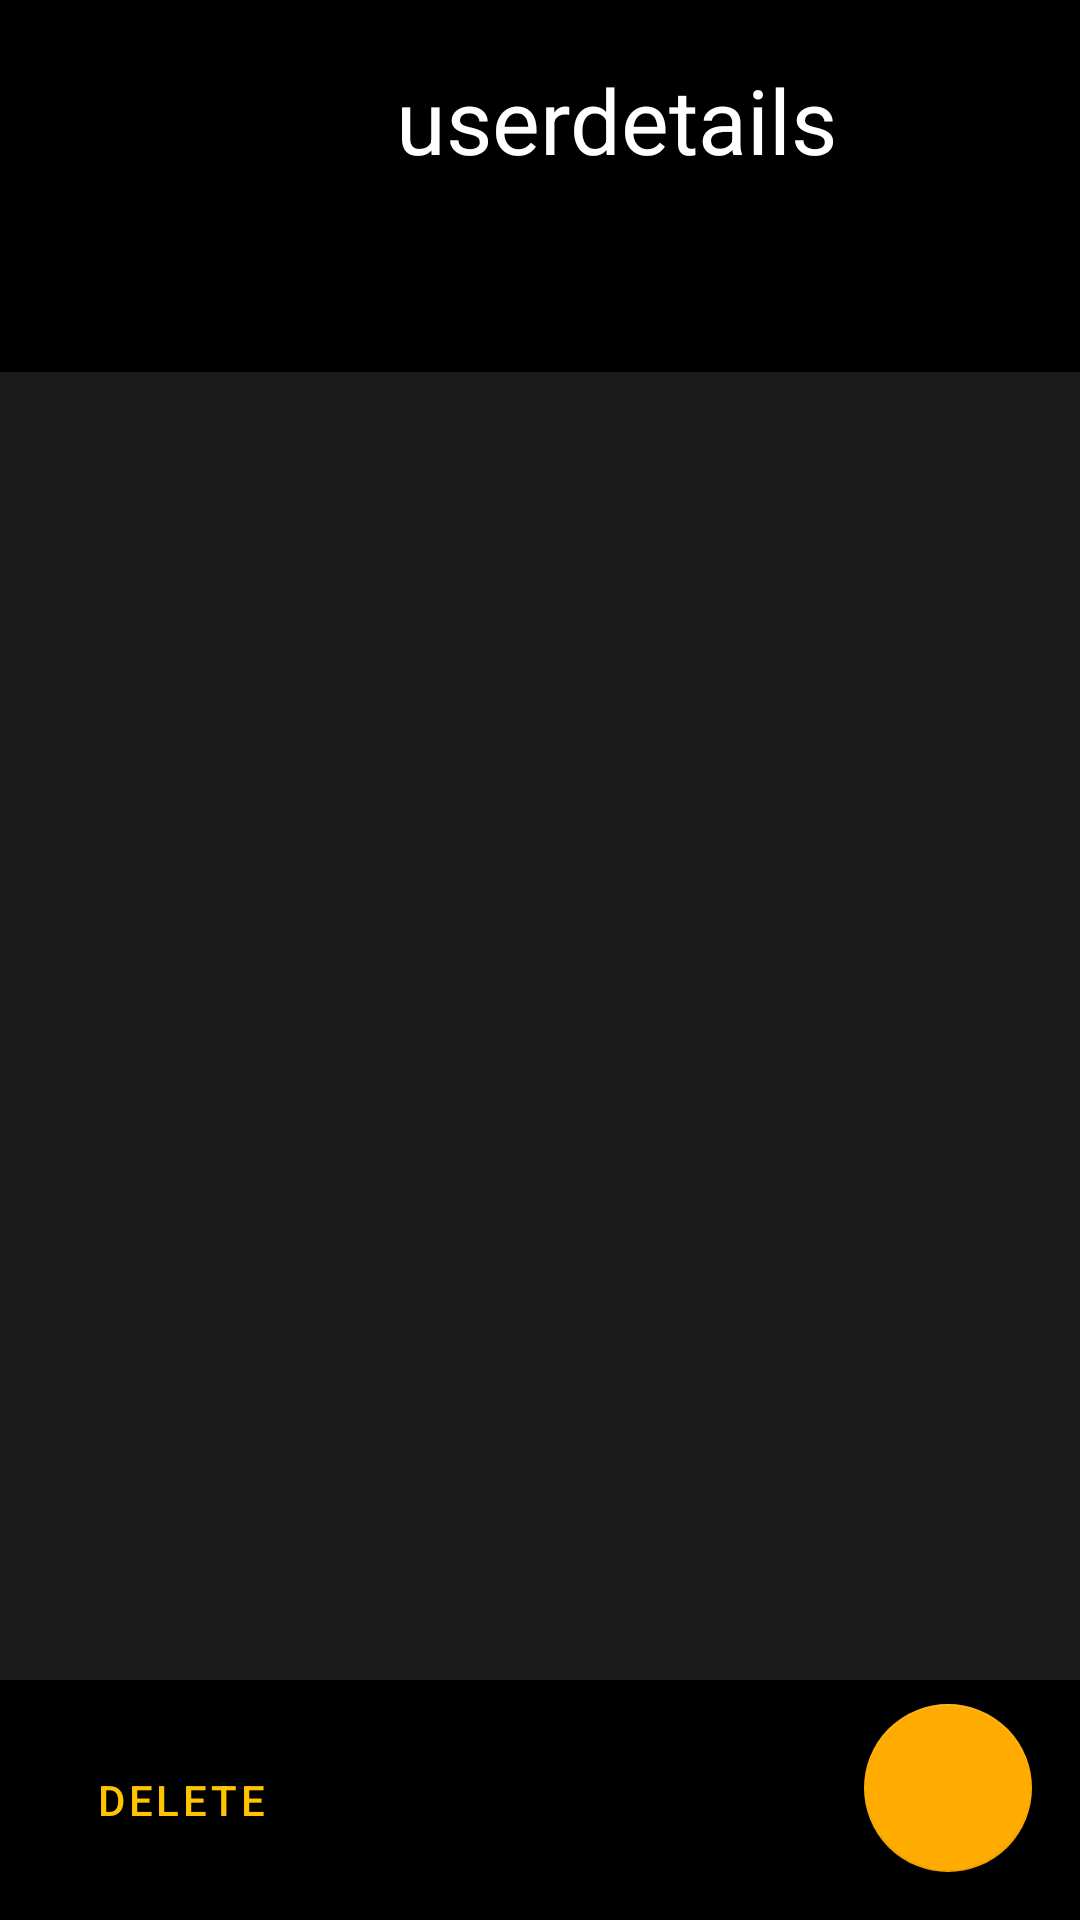

The Android layout XML behind this screen, and the referenced resources:
<!-- AndroidManifest.xml: application theme AppTheme -->
<!-- res/layout/user_detail.xml -->
<?xml version="1.0" encoding="utf-8"?>
<androidx.constraintlayout.widget.ConstraintLayout xmlns:android="http://schemas.android.com/apk/res/android"
    xmlns:app="http://schemas.android.com/apk/res-auto"
    xmlns:tools="http://schemas.android.com/tools"
    android:layout_width="match_parent"
    android:layout_height="match_parent">

    <include
        android:id="@+id/header"
        layout="@layout/user_detail_header"
        android:layout_width="0dp"
        android:layout_height="wrap_content"
        android:layout_marginStart="16dp"
        android:layout_marginTop="16dp"
        android:layout_marginEnd="16dp"
        app:layout_constraintEnd_toEndOf="parent"
        app:layout_constraintStart_toStartOf="parent"
        app:layout_constraintTop_toTopOf="parent" />

    <Button
        android:id="@+id/deleteButton"
        style="@style/NegativeButton"
        android:layout_width="wrap_content"
        android:layout_height="wrap_content"
        android:layout_marginStart="16dp"
        android:layout_marginBottom="16dp"
        android:text="@string/delete"
        app:layout_constraintBottom_toBottomOf="parent"
        app:layout_constraintStart_toStartOf="parent" />

    <androidx.recyclerview.widget.RecyclerView
        android:id="@+id/list"
        android:name="com.gy.chatpaths.aac.app.manager.PathFragment"
        android:layout_width="0dp"
        android:layout_height="0dp"
        android:layout_marginTop="8dp"
        android:layout_marginBottom="8dp"
        android:background="@color/cardviewBackgroundColor"
        android:clipToPadding="false"
        android:longClickable="true"
        android:paddingBottom="75dp"
        app:layoutManager="LinearLayoutManager"
        app:layout_constraintBottom_toTopOf="@+id/addFab"
        app:layout_constraintEnd_toEndOf="parent"
        app:layout_constraintStart_toStartOf="parent"
        app:layout_constraintTop_toBottomOf="@+id/header"
        tools:context=".ui.manager.userdetail.UserDetailFragment"
        tools:listitem="@layout/fragment_collections" />

    <com.google.android.material.floatingactionbutton.FloatingActionButton
        android:id="@+id/addFab"
        style="@style/MyFabStyle"
        android:layout_width="wrap_content"
        android:layout_height="wrap_content"
        android:clickable="true"
        android:contentDescription="@string/add_user"
        app:layout_constraintBottom_toBottomOf="parent"
        app:layout_constraintEnd_toEndOf="parent"
        app:srcCompat="@drawable/ic_baseline_add_24" />

</androidx.constraintlayout.widget.ConstraintLayout>
<!-- res/layout/user_detail_header.xml (included above) -->
<?xml version="1.0" encoding="utf-8"?>
<androidx.constraintlayout.widget.ConstraintLayout xmlns:android="http://schemas.android.com/apk/res/android"
    xmlns:app="http://schemas.android.com/apk/res-auto"
    xmlns:tools="http://schemas.android.com/tools"
    android:layout_width="match_parent"
    android:layout_height="wrap_content">

    <ImageView
        android:id="@+id/image"
        android:layout_width="100dp"
        android:layout_height="100dp"
        android:clickable="true"
        android:contentDescription="@null"
        app:layout_constraintStart_toStartOf="parent"
        app:layout_constraintTop_toTopOf="parent"
        tools:src="@drawable/ic_baseline_person_24" />

    <TextView
        android:id="@+id/name"
        style="?android:attr/textAppearanceLarge"
        android:layout_width="0dp"
        android:layout_height="wrap_content"
        android:layout_marginStart="16dp"
        android:focusable="false"
        android:gravity="start|center_vertical"
        android:textIsSelectable="true"
        android:textSize="30sp"
        android:theme="@style/EditableTextViewStyle"
        app:layout_constraintEnd_toEndOf="parent"
        app:layout_constraintStart_toEndOf="@+id/image"
        app:layout_constraintTop_toTopOf="@+id/image"
        tools:context=".ui.manager.userdetail.UserDetailFragment"
        tools:text="userdetails" />

</androidx.constraintlayout.widget.ConstraintLayout>
<!-- res/layout/fragment_collections.xml (included above) -->
<?xml version="1.0" encoding="utf-8"?>
<LinearLayout xmlns:android="http://schemas.android.com/apk/res/android"
    xmlns:tools="http://schemas.android.com/tools"
    android:layout_width="match_parent"
    android:layout_height="wrap_content"
    android:orientation="horizontal"
    android:paddingStart="16dp"
    android:paddingEnd="16dp">

    <ImageView
        android:id="@+id/pathImage"
        android:layout_width="80dp"
        android:layout_height="80dp"
        android:layout_weight="1"
        android:contentDescription="@null"
        android:scaleType="fitCenter"
        tools:srcCompat="@tools:sample/avatars" />

    <TextView
        android:id="@+id/content"
        android:layout_width="match_parent"
        android:layout_height="wrap_content"
        android:layout_gravity="start|center_vertical"
        android:layout_margin="@dimen/text_margin"
        android:layout_weight="10"
        android:textAppearance="?attr/textAppearanceListItem"
        android:textIsSelectable="false"
        android:textSize="18sp"
        tools:text="Let's Chat" />

    <androidx.appcompat.widget.SwitchCompat
        android:id="@+id/switchWidget"
        android:layout_width="wrap_content"
        android:layout_height="match_parent"
        android:gravity="end|center_vertical"
        android:paddingHorizontal="8dp"
        android:textSize="18sp" />

    <ImageView
        android:id="@+id/handle"
        android:layout_width="?listPreferredItemHeight"
        android:layout_height="match_parent"
        android:layout_gravity="center_vertical|end"
        android:scaleType="center"
        android:src="@drawable/ic_baseline_reorder_24"
        tools:ignore="ContentDescription" />
</LinearLayout>
<!-- resources referenced by this layout -->
<resources>
  <color name="cardviewBackgroundColor">#D9202020</color>
  <dimen name="text_margin">16dp</dimen>
  <string name="add_user">Add user</string>
  <string name="delete">Delete</string>
  <style name="EditableTextViewStyle" parent="@style/Widget.AppCompat.TextView">
          <item name="android:minHeight">48dp</item>
          <item name="android:layout_height">48dp</item>
      </style>
  <style name="MyFabStyle" parent="@style/Widget.MaterialComponents.FloatingActionButton">
          <item name="android:layout_margin">16dp</item>
      </style>
  <style name="NegativeButton" parent="Widget.MaterialComponents.Button.OutlinedButton">
          <item name="materialThemeOverlay">@style/RedButtonThemeOverlay</item>
          
          
      </style>
  <style name="AppTheme" parent="Theme.MaterialComponents">
          
          <item name="colorPrimary">@color/primaryColor</item>
          <item name="colorPrimaryVariant">@color/primaryLightColor</item>
          <item name="colorPrimaryDark">@color/primaryDarkColor</item>
          <item name="colorOnPrimary">@color/primaryTextColor</item>
          <item name="colorSecondary">@color/secondaryColor</item>
          <item name="colorSecondaryVariant">@color/secondaryLightColor</item>
          <item name="colorOnSecondary">@color/secondaryTextColor</item>
          <item name="colorError">#F44336</item>
          <item name="colorOnError">#FFFFFF</item>
          <item name="colorSurface">@color/background</item>
          <item name="colorOnSurface">#FFFFFF</item>
          <item name="android:colorBackground">@color/background</item>
          <item name="colorOnBackground">@color/colorOnBackground</item>
          <item name="editTextStyle">@style/MyEditTextViewStyle</item>
          <item name="android:navigationBarColor">@color/background</item>
      </style>
  <style name="RedButtonThemeOverlay">
          
          <item name="colorPrimary">@color/negativeColor</item>
      </style>
  <color name="primaryColor">#ffc400</color>
  <color name="primaryLightColor">#fff64f</color>
  <color name="primaryDarkColor">#c79400</color>
  <color name="primaryTextColor">#000000</color>
  <color name="secondaryColor">#ffab00</color>
  <color name="secondaryLightColor">#ffdd4b</color>
  <color name="secondaryTextColor">#000000</color>
  <color name="background">#000000</color>
  <color name="colorOnBackground">#FFFFFF</color>
  <style name="MyEditTextViewStyle" parent="@style/Widget.AppCompat.EditText">
          <item name="android:minHeight">48dp</item>
          <item name="android:layout_height">48dp</item>
      </style>
  <color name="negativeColor">#EF5350</color>
</resources>
